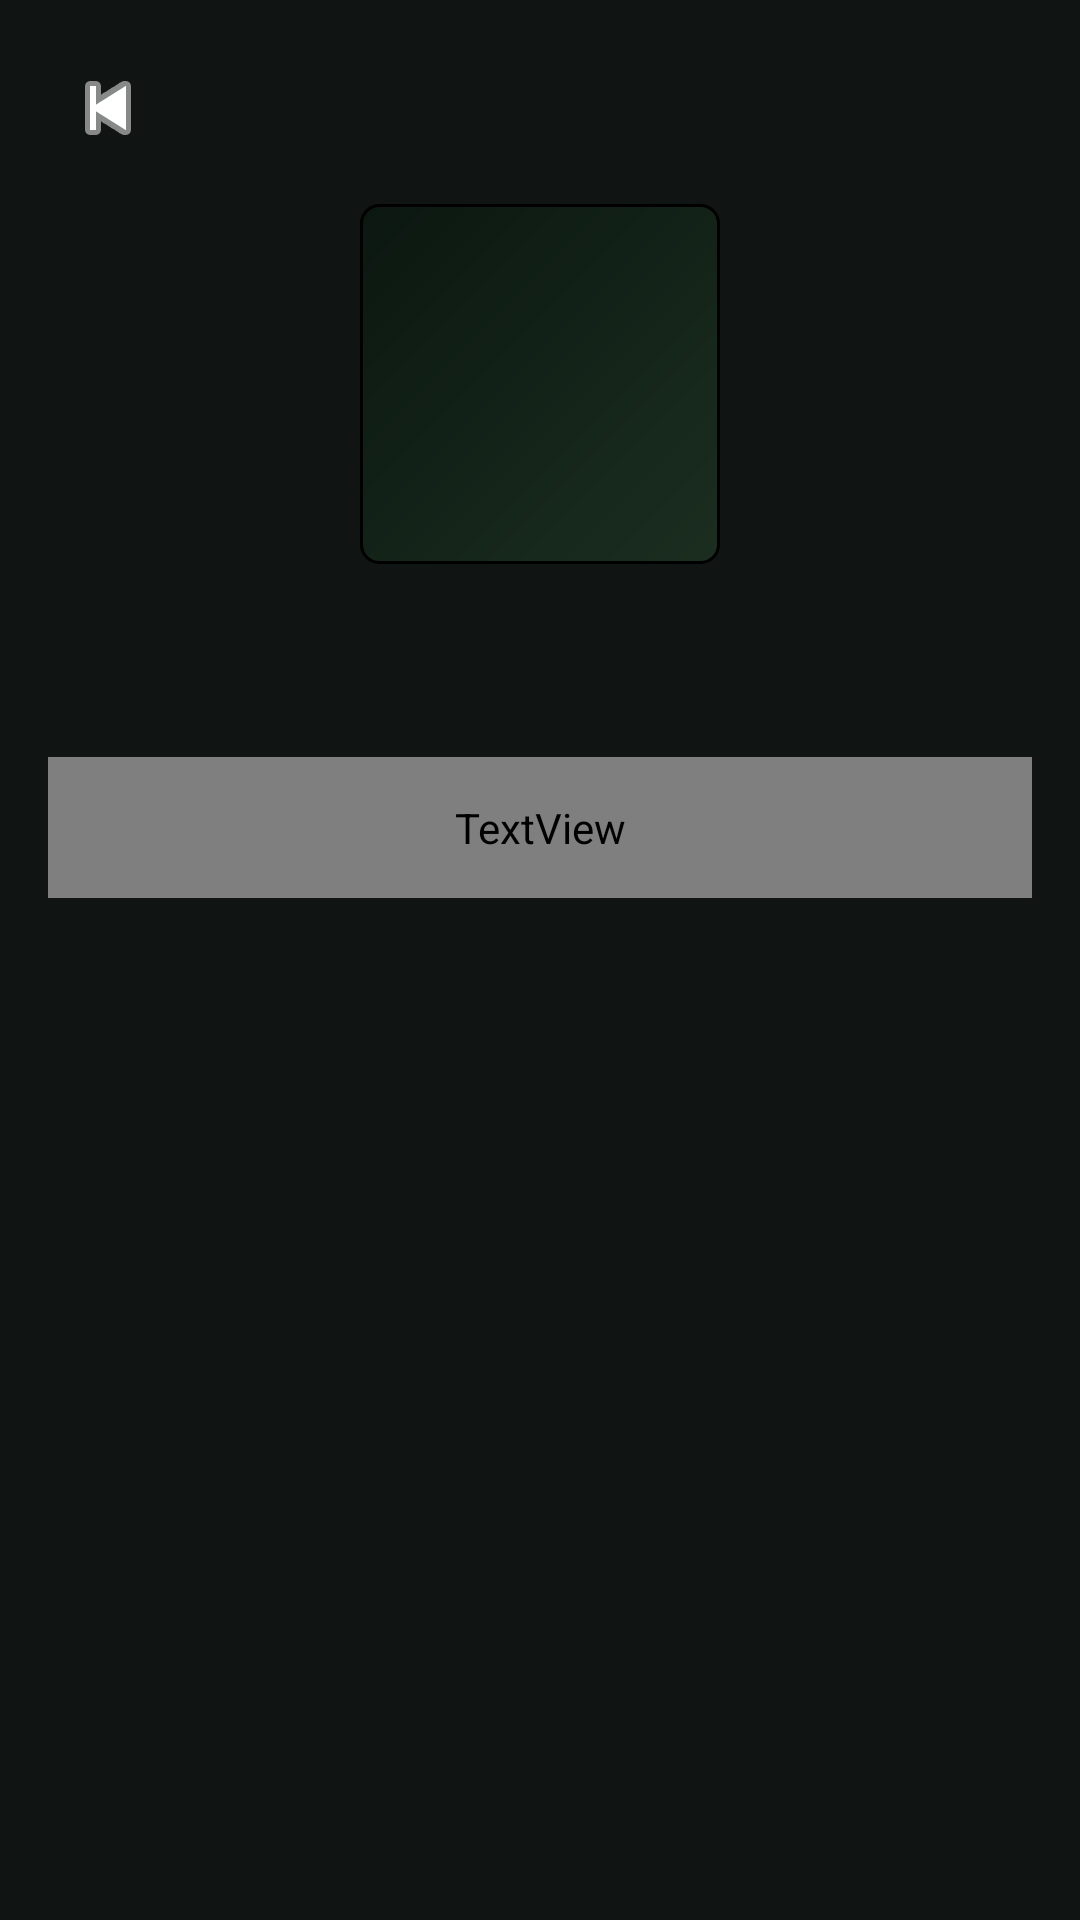

Produce the Android XML layout that renders to this screen, including the resource entries it uses.
<!-- AndroidManifest.xml: application theme Theme.SpotifyToChords -->
<!-- res/layout/activity_artist.xml -->
<?xml version="1.0" encoding="utf-8"?>
<LinearLayout xmlns:android="http://schemas.android.com/apk/res/android"
    android:layout_width="match_parent"
    android:layout_height="match_parent"
    android:background="@color/background_dark"
    android:orientation="vertical"
    android:padding="16dp">

    <ImageButton
        android:id="@+id/buttonArtistBack"
        android:layout_width="40dp"
        android:layout_height="40dp"
        android:background="@android:color/transparent"
        android:src="@android:drawable/ic_media_previous"
        android:tint="@color/white" />

    <ImageView
        android:id="@+id/imageArtistHeader"
        android:layout_width="120dp"
        android:layout_height="120dp"
        android:layout_gravity="center_horizontal"
        android:layout_marginTop="12dp"
        android:background="@drawable/bg_track_cover_placeholder"
        android:scaleType="centerCrop" />

    <TextView
        android:id="@+id/textArtistName"
        android:layout_width="match_parent"
        android:layout_height="wrap_content"
        android:layout_marginTop="14dp"
        android:gravity="center"
        android:textColor="@color/text_primary_dark"
        android:textSize="24sp"
        android:textStyle="bold" />

    <TextView
        android:id="@+id/textArtistTodo"
        android:layout_width="match_parent"
        android:layout_height="wrap_content"
        android:layout_marginTop="18dp"
        android:background="@drawable/bg_player_panel"
        android:padding="14dp"
        android:textColor="@color/text_secondary_dark"
        android:textSize="14sp" />
</LinearLayout>
<!-- resources referenced by this layout -->
<resources>
  <color name="background_dark">#FF101513</color>
  <color name="text_primary_dark">#FFE6F4ED</color>
  <color name="white">#FFFFFFFF</color>
  <!-- drawable bg_player_panel (drawable) -->
  <?xml version="1.0" encoding="utf-8"?>
  <shape xmlns:android="http://schemas.android.com/apk/res/android">
      <gradient
          android:angle="270"
          android:centerColor="#0B2A10"
          android:endColor="#080B09"
          android:startColor="#101714" />
      <corners android:radius="18dp" />
      <stroke
          android:width="1dp"
          android:color="#2A6440" />
  </shape>
  <!-- drawable bg_track_cover_placeholder (drawable) -->
  <?xml version="1.0" encoding="utf-8"?>
  <shape xmlns:android="http://schemas.android.com/apk/res/android">
      <gradient
          android:angle="315"
          android:endColor="#1B2E20"
          android:startColor="#0B1710" />
      <corners android:radius="6dp" />
      <stroke
          android:width="1dp"
          android:color="@color/divider_dark" />
  </shape>
  <style name="Theme.SpotifyToChords" parent="Theme.MaterialComponents.DayNight.NoActionBar">
          <item name="colorPrimary">@color/spotify_green</item>
          <item name="colorPrimaryVariant">@color/spotify_green_dark</item>
          <item name="colorOnPrimary">@color/white</item>
          <item name="colorSecondary">@color/spotify_green</item>
          <item name="colorSecondaryVariant">@color/spotify_green_dark</item>
          <item name="colorOnSecondary">@color/white</item>
          <item name="android:windowBackground">@color/background_light</item>
          <item name="android:textColorPrimary">@color/text_primary_light</item>
          <item name="android:statusBarColor">?attr/colorPrimaryVariant</item>
      </style>
  <color name="spotify_green">#1DB954</color>
  <color name="spotify_green_dark">#128540</color>
  <color name="background_light">#FFF8FAF9</color>
  <color name="text_primary_light">#FF0B1110</color>
</resources>
